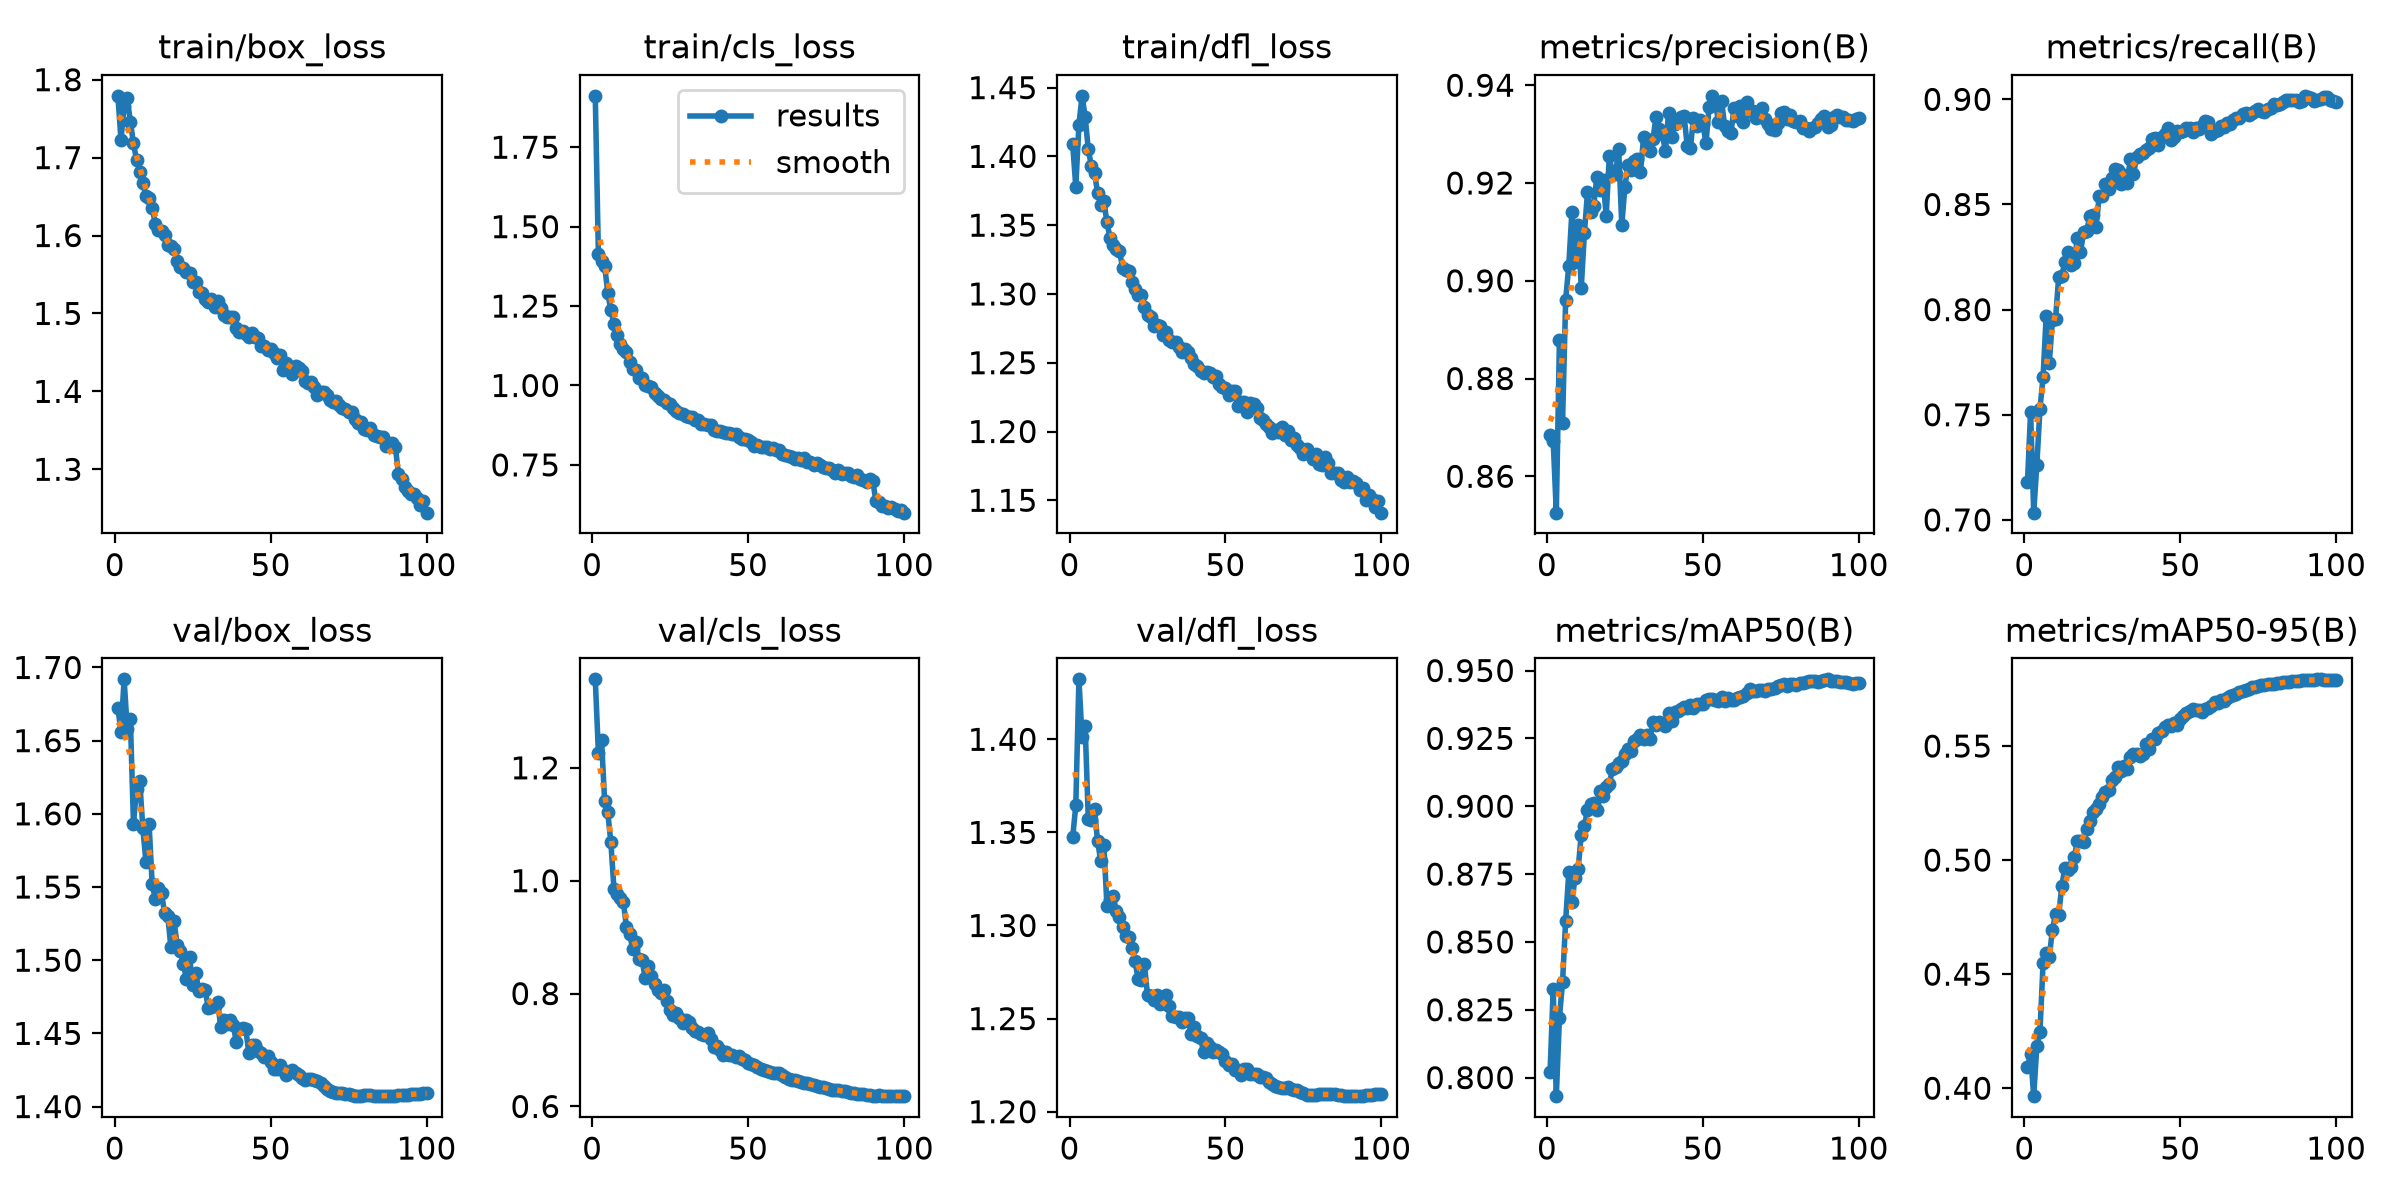

Data behind this chart, as committed beside it:
epoch, time, train/box_loss, train/cls_loss, train/dfl_loss, metrics/precision(B), metrics/recall(B), metrics/mAP50(B), metrics/mAP50-95(B), val/box_loss, val/cls_loss, val/dfl_loss, lr/pg0, lr/pg1, lr/pg2
1, 467, 1.779, 1.912, 1.409, 0.8685, 0.718, 0.8022, 0.4091, 1.672, 1.357, 1.347, 0.003332, 0.003332, 0.003332
2, 805.4, 1.723, 1.413, 1.378, 0.8673, 0.7515, 0.8326, 0.4151, 1.656, 1.227, 1.365, 0.006599, 0.006599, 0.006599
3, 1131, 1.766, 1.393, 1.423, 0.8526, 0.7034, 0.7932, 0.3965, 1.692, 1.25, 1.432, 0.009801, 0.009801, 0.009801
4, 1452, 1.776, 1.377, 1.444, 0.8878, 0.7261, 0.822, 0.4184, 1.658, 1.142, 1.401, 0.009703, 0.009703, 0.009703
5, 1774, 1.746, 1.292, 1.429, 0.871, 0.7528, 0.8352, 0.4247, 1.665, 1.121, 1.407, 0.009604, 0.009604, 0.009604
6, 2098, 1.718, 1.237, 1.405, 0.8961, 0.7678, 0.8579, 0.4547, 1.593, 1.068, 1.357, 0.009505, 0.009505, 0.009505
7, 2420, 1.696, 1.194, 1.393, 0.9031, 0.7971, 0.8756, 0.4594, 1.617, 0.9852, 1.357, 0.009406, 0.009406, 0.009406
8, 2745, 1.682, 1.16, 1.388, 0.9141, 0.7747, 0.8648, 0.4577, 1.623, 0.9765, 1.363, 0.009307, 0.009307, 0.009307
9, 3065, 1.668, 1.129, 1.374, 0.9038, 0.795, 0.8736, 0.4695, 1.59, 0.9688, 1.345, 0.009208, 0.009208, 0.009208
10, 3382, 1.65, 1.114, 1.365, 0.9115, 0.7956, 0.877, 0.4764, 1.567, 0.9629, 1.335, 0.009109, 0.009109, 0.009109
11, 3704, 1.648, 1.106, 1.367, 0.8985, 0.8153, 0.8895, 0.4757, 1.593, 0.9181, 1.343, 0.00901, 0.00901, 0.00901
12, 4030, 1.636, 1.073, 1.352, 0.9097, 0.8162, 0.8926, 0.4886, 1.552, 0.9058, 1.31, 0.008911, 0.008911, 0.008911
13, 4367, 1.614, 1.051, 1.34, 0.9182, 0.8226, 0.8988, 0.4967, 1.542, 0.8797, 1.314, 0.008812, 0.008812, 0.008812
14, 4737, 1.607, 1.048, 1.335, 0.9141, 0.8275, 0.9007, 0.4956, 1.55, 0.8915, 1.316, 0.008713, 0.008713, 0.008713
15, 5107, 1.606, 1.022, 1.333, 0.9153, 0.8214, 0.901, 0.497, 1.546, 0.8609, 1.308, 0.008614, 0.008614, 0.008614
16, 5480, 1.601, 1.023, 1.332, 0.9213, 0.822, 0.8986, 0.5013, 1.532, 0.8594, 1.305, 0.008515, 0.008515, 0.008515
17, 5848, 1.588, 1.002, 1.319, 0.9187, 0.8341, 0.9056, 0.5083, 1.53, 0.8278, 1.299, 0.008416, 0.008416, 0.008416
18, 6211, 1.586, 0.997, 1.317, 0.9206, 0.8273, 0.9038, 0.5084, 1.509, 0.8496, 1.294, 0.008317, 0.008317, 0.008317
19, 6568, 1.583, 0.9937, 1.317, 0.9133, 0.8368, 0.9069, 0.5078, 1.527, 0.8315, 1.294, 0.008218, 0.008218, 0.008218
20, 6933, 1.568, 0.9749, 1.309, 0.9255, 0.8375, 0.9082, 0.5136, 1.51, 0.8176, 1.288, 0.008119, 0.008119, 0.008119
21, 7297, 1.56, 0.9666, 1.304, 0.9219, 0.8445, 0.9136, 0.517, 1.507, 0.8067, 1.281, 0.00802, 0.00802, 0.00802
22, 7656, 1.559, 0.9585, 1.299, 0.9219, 0.845, 0.9146, 0.5211, 1.497, 0.8013, 1.271, 0.007921, 0.007921, 0.007921
23, 7979, 1.554, 0.9556, 1.299, 0.9269, 0.8393, 0.9159, 0.5222, 1.487, 0.8068, 1.271, 0.007822, 0.007822, 0.007822
24, 8294, 1.551, 0.9434, 1.29, 0.9113, 0.8541, 0.9167, 0.5245, 1.502, 0.7863, 1.279, 0.007723, 0.007723, 0.007723
25, 8611, 1.54, 0.9414, 1.285, 0.9193, 0.8541, 0.9191, 0.5278, 1.483, 0.7703, 1.262, 0.007624, 0.007624, 0.007624
26, 8935, 1.54, 0.929, 1.283, 0.9237, 0.8597, 0.921, 0.5297, 1.491, 0.7613, 1.262, 0.007525, 0.007525, 0.007525
27, 9246, 1.527, 0.9209, 1.277, 0.9226, 0.8574, 0.9202, 0.5307, 1.479, 0.7647, 1.26, 0.007426, 0.007426, 0.007426
28, 9563, 1.527, 0.9131, 1.277, 0.9244, 0.8624, 0.924, 0.5351, 1.48, 0.7568, 1.262, 0.007327, 0.007327, 0.007327
29, 9880, 1.519, 0.9109, 1.277, 0.9248, 0.867, 0.9247, 0.5362, 1.48, 0.747, 1.258, 0.007228, 0.007228, 0.007228
30, 10196, 1.515, 0.9047, 1.27, 0.9222, 0.8663, 0.9262, 0.5406, 1.467, 0.7538, 1.258, 0.007129, 0.007129, 0.007129
31, 10513, 1.519, 0.8998, 1.273, 0.9294, 0.8598, 0.925, 0.5389, 1.468, 0.7502, 1.263, 0.00703, 0.00703, 0.00703
32, 10830, 1.508, 0.8997, 1.267, 0.9284, 0.8641, 0.9264, 0.5414, 1.469, 0.7382, 1.257, 0.006931, 0.006931, 0.006931
33, 11145, 1.516, 0.8921, 1.265, 0.9265, 0.8604, 0.9246, 0.5398, 1.471, 0.7334, 1.251, 0.006832, 0.006832, 0.006832
34, 11468, 1.507, 0.8915, 1.265, 0.9289, 0.8719, 0.9309, 0.5454, 1.454, 0.731, 1.251, 0.006733, 0.006733, 0.006733
35, 11787, 1.499, 0.8787, 1.261, 0.9336, 0.8645, 0.9298, 0.5465, 1.459, 0.728, 1.251, 0.006634, 0.006634, 0.006634
36, 12106, 1.496, 0.8788, 1.258, 0.931, 0.8725, 0.9312, 0.5467, 1.456, 0.7267, 1.248, 0.006535, 0.006535, 0.006535
37, 12426, 1.495, 0.8759, 1.26, 0.93, 0.8739, 0.9308, 0.5455, 1.459, 0.7306, 1.25, 0.006436, 0.006436, 0.006436
38, 12741, 1.495, 0.877, 1.258, 0.9265, 0.8744, 0.9297, 0.5466, 1.456, 0.7197, 1.25, 0.006337, 0.006337, 0.006337
39, 13058, 1.481, 0.8591, 1.254, 0.9344, 0.876, 0.9345, 0.5507, 1.444, 0.7059, 1.242, 0.006238, 0.006238, 0.006238
40, 13375, 1.476, 0.8561, 1.249, 0.9294, 0.8767, 0.9315, 0.5486, 1.453, 0.7071, 1.245, 0.006139, 0.006139, 0.006139
41, 13698, 1.478, 0.8568, 1.248, 0.9322, 0.8811, 0.9346, 0.5531, 1.453, 0.7001, 1.241, 0.00604, 0.00604, 0.00604
42, 14022, 1.474, 0.8524, 1.244, 0.9327, 0.8814, 0.9352, 0.553, 1.453, 0.6915, 1.24, 0.005941, 0.005941, 0.005941
43, 14341, 1.47, 0.8501, 1.242, 0.9335, 0.8781, 0.9357, 0.5559, 1.437, 0.6959, 1.232, 0.005842, 0.005842, 0.005842
44, 14654, 1.474, 0.8494, 1.243, 0.9337, 0.8823, 0.9366, 0.5565, 1.442, 0.692, 1.237, 0.005743, 0.005743, 0.005743
45, 14996, 1.47, 0.8466, 1.243, 0.9275, 0.8833, 0.9362, 0.5583, 1.442, 0.692, 1.235, 0.005644, 0.005644, 0.005644
46, 15372, 1.469, 0.8464, 1.24, 0.9271, 0.8864, 0.9372, 0.5591, 1.438, 0.6874, 1.232, 0.005545, 0.005545, 0.005545
47, 15747, 1.459, 0.8367, 1.241, 0.9333, 0.8808, 0.9363, 0.559, 1.437, 0.69, 1.233, 0.005446, 0.005446, 0.005446
48, 16144, 1.458, 0.8326, 1.235, 0.9317, 0.8823, 0.9375, 0.5599, 1.434, 0.6836, 1.232, 0.005347, 0.005347, 0.005347
49, 16522, 1.453, 0.83, 1.232, 0.9328, 0.885, 0.9378, 0.5594, 1.435, 0.6825, 1.231, 0.005248, 0.005248, 0.005248
50, 16916, 1.454, 0.8269, 1.232, 0.9321, 0.8846, 0.9378, 0.5619, 1.431, 0.6778, 1.227, 0.005149, 0.005149, 0.005149
51, 17296, 1.449, 0.8226, 1.226, 0.9282, 0.8851, 0.9391, 0.5633, 1.426, 0.6757, 1.225, 0.00505, 0.00505, 0.00505
52, 17665, 1.443, 0.8108, 1.229, 0.9355, 0.8865, 0.9394, 0.5645, 1.426, 0.6729, 1.225, 0.004951, 0.004951, 0.004951
53, 18038, 1.447, 0.8134, 1.229, 0.9378, 0.8862, 0.9395, 0.5655, 1.428, 0.6705, 1.223, 0.004852, 0.004852, 0.004852
54, 18421, 1.428, 0.8069, 1.219, 0.9365, 0.8846, 0.9391, 0.5662, 1.425, 0.6671, 1.223, 0.004753, 0.004753, 0.004753
55, 18810, 1.436, 0.8055, 1.221, 0.9326, 0.8865, 0.9388, 0.5656, 1.422, 0.6653, 1.22, 0.004654, 0.004654, 0.004654
56, 19161, 1.433, 0.8079, 1.222, 0.9367, 0.8858, 0.9402, 0.566, 1.424, 0.6634, 1.223, 0.004555, 0.004555, 0.004555
57, 19487, 1.423, 0.8, 1.214, 0.9317, 0.8873, 0.9386, 0.5649, 1.425, 0.6619, 1.223, 0.004456, 0.004456, 0.004456
58, 19887, 1.433, 0.8021, 1.22, 0.9307, 0.8896, 0.9398, 0.5661, 1.423, 0.6595, 1.22, 0.004357, 0.004357, 0.004357
59, 20230, 1.43, 0.7969, 1.22, 0.9302, 0.8892, 0.9391, 0.5665, 1.422, 0.6593, 1.22, 0.004258, 0.004258, 0.004258
60, 20549, 1.426, 0.7964, 1.217, 0.9353, 0.8836, 0.9393, 0.5677, 1.42, 0.6587, 1.22, 0.004159, 0.004159, 0.004159
... 40 more rows
